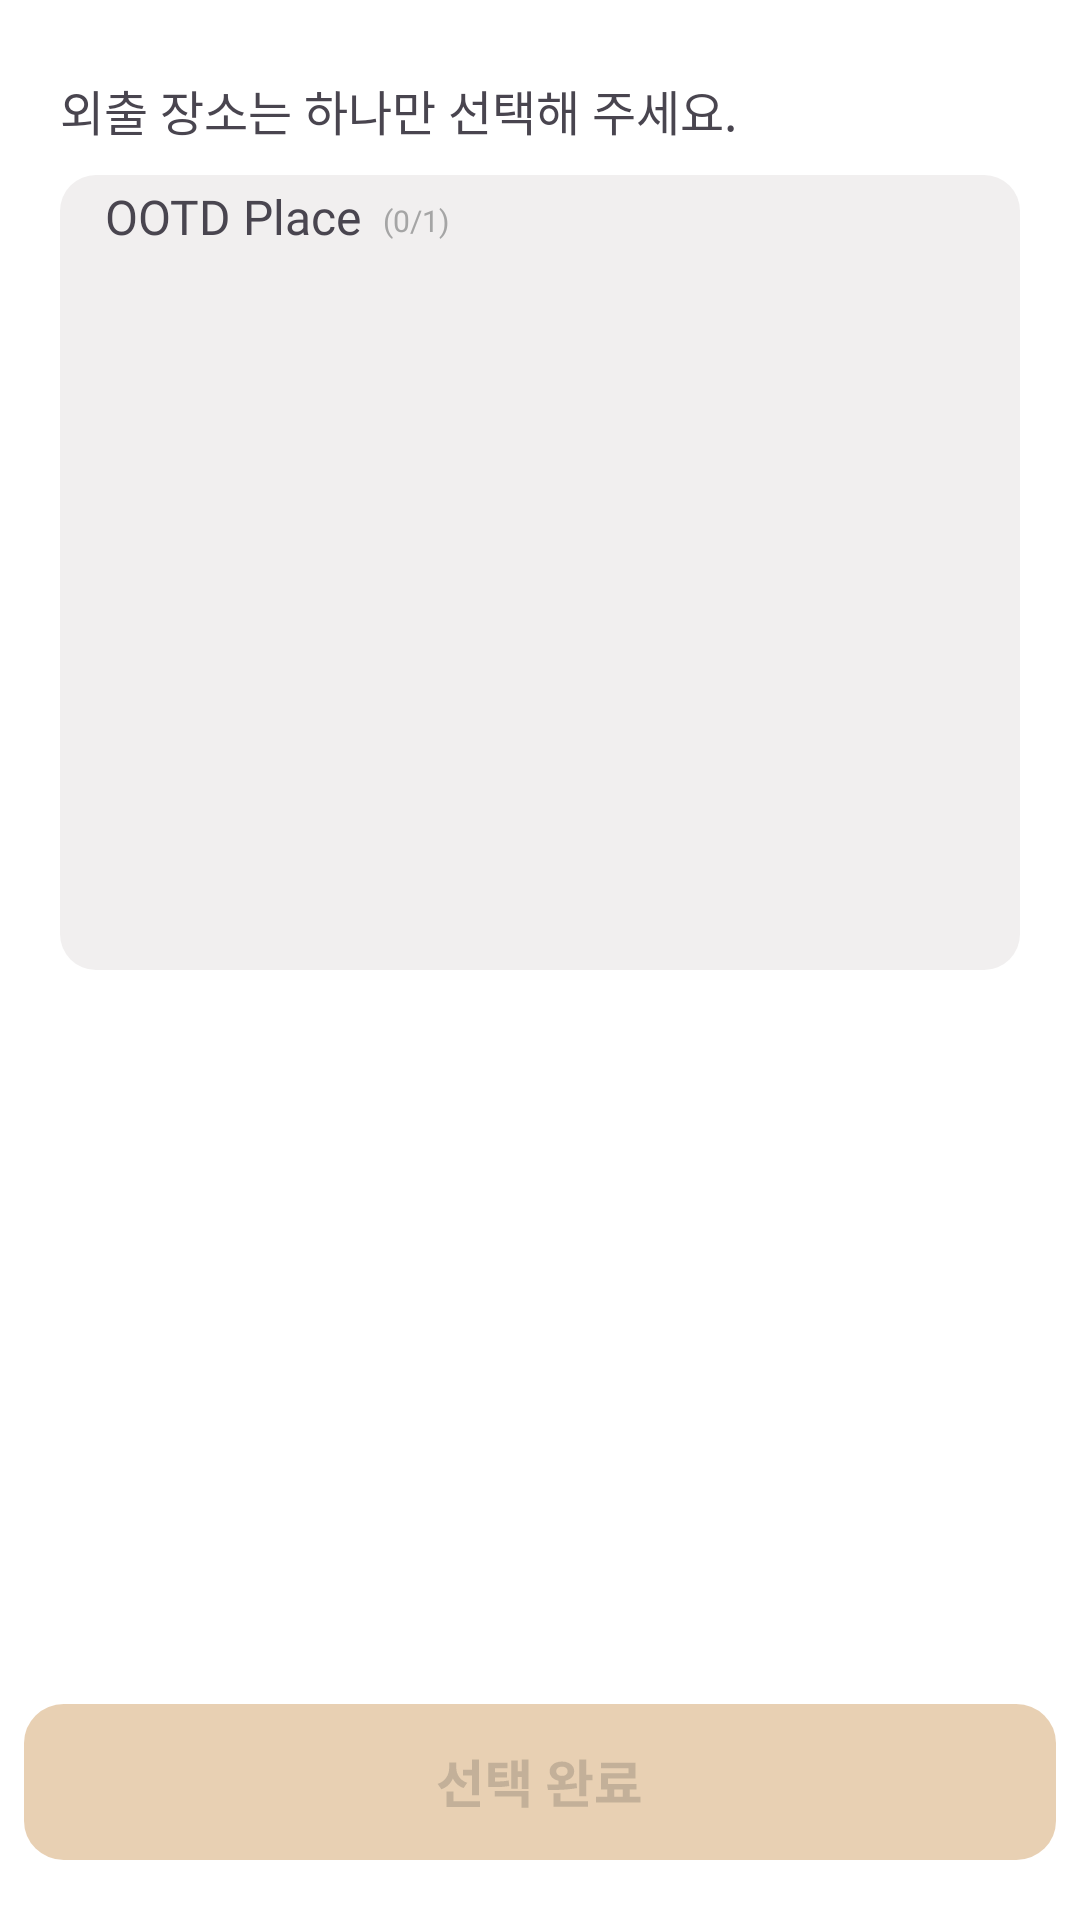

Here is an Android app screen rendered from its layout file. Give the layout XML and the strings, colors and styles it references.
<!-- AndroidManifest.xml: application theme Theme.OOTDAY -->
<!-- res/layout/first_closet_place_fragment.xml -->
<?xml version="1.0" encoding="utf-8"?>
<androidx.constraintlayout.widget.ConstraintLayout xmlns:android="http://schemas.android.com/apk/res/android"
    xmlns:app="http://schemas.android.com/apk/res-auto"
    android:layout_width="match_parent"
    android:layout_height="match_parent"
    android:background="@color/white">

    <TextView
        android:id="@+id/place_title_text1"
        android:layout_width="wrap_content"
        android:layout_height="wrap_content"
        android:text="외출 장소는 하나만 선택해 주세요."
        android:fontFamily="@font/noto_sans_kr_bold"
        android:textSize="@dimen/body_medium_large_size"
        android:layout_marginTop="25dp"
        android:layout_marginLeft="20dp"
        app:layout_constraintStart_toStartOf="parent"
        app:layout_constraintTop_toTopOf="parent" />


    <FrameLayout
        android:id="@+id/place_frame"
        android:layout_width="match_parent"
        android:layout_height="0dp"
        android:layout_marginHorizontal="20dp"
        android:layout_marginTop="10dp"
        android:layout_marginBottom="368dp"
        android:background="@drawable/rounded_background"
        app:layout_constraintEnd_toEndOf="parent"
        app:layout_constraintStart_toStartOf="parent"
        app:layout_constraintTop_toBottomOf="@+id/place_title_text1">

        <LinearLayout
            android:layout_width="match_parent"
            android:layout_height="wrap_content"
            android:gravity="center_vertical"
            android:orientation="horizontal">

            <TextView
                android:id="@+id/ootd_place_text"
                android:layout_width="wrap_content"
                android:layout_height="wrap_content"
                android:layout_marginLeft="15dp"
                android:fontFamily="@font/noto_sans_kr_bold"
                android:paddingTop="3dp"
                android:text="OOTD Place"
                android:textSize="@dimen/body_medium_large_size" />

            <TextView
                android:id="@+id/ootd_place_max_count"
                android:layout_width="wrap_content"
                android:layout_height="wrap_content"
                android:layout_marginLeft="7dp"
                android:fontFamily="@font/noto_sans_kr_regular"
                android:paddingTop="6dp"
                android:text="(0/1)"
                android:textColor="@color/gray_100"
                android:textSize="@dimen/body_mega_small_size" />

        </LinearLayout>

        <androidx.recyclerview.widget.RecyclerView
            android:id="@+id/place_recyclerview"
            android:layout_width="match_parent"
            android:layout_height="200dp"
            android:layout_marginHorizontal="10dp"
            android:layout_marginTop="45dp"
            android:layout_marginBottom="20dp"
           />
    </FrameLayout>

    <Button
        android:id="@+id/finish_place_button"
        android:layout_width="wrap_content"
        android:layout_height="wrap_content"
        android:layout_marginBottom="20dp"
        android:background="@drawable/sl_select_finish_selector"
        android:enabled="false"


        android:stateListAnimator="@null"

        app:backgroundTint="@null"
        app:elevation="0dp"
        app:layout_constraintBottom_toBottomOf="parent"
        app:layout_constraintEnd_toEndOf="parent"
        app:layout_constraintStart_toStartOf="parent"

        />
</androidx.constraintlayout.widget.ConstraintLayout>
<!-- resources referenced by this layout -->
<resources>
  <color name="gray_100">#A5A5A5</color>
  <color name="white">#FFFFFF</color>
  <dimen name="body_medium_large_size">16sp</dimen>
  <dimen name="body_mega_small_size">10sp</dimen>
  <!-- drawable rounded_background (drawable) -->
  <shape xmlns:android="http://schemas.android.com/apk/res/android"
      android:shape="rectangle">
      <solid android:color="@color/gray_300" />
      <corners android:radius="12dp" />
  </shape>
  <!-- drawable sl_select_finish_selector (drawable) -->
  <?xml version="1.0" encoding="utf-8"?>
  <selector xmlns:android="http://schemas.android.com/apk/res/android">
  
      <item android:state_pressed="true" android:drawable="@drawable/btn_select_finish_pressed" />
  
      <item android:state_enabled="false" android:drawable="@drawable/btn_select_finish_disable" />
  
      <item android:drawable="@drawable/btn_select_finish_default" />
  
  </selector>
  <style name="Theme.OOTDAY" parent="Base.Theme.OOTDAY" />
  <color name="gray_300">#F1EFEF</color>
  <!-- drawable btn_select_finish_pressed: vector/xml drawable (drawable, 3434 chars, omitted) -->
  <!-- drawable btn_select_finish_disable: vector/xml drawable (drawable, 3464 chars, omitted) -->
  <!-- drawable btn_select_finish_default: vector/xml drawable (drawable, 3404 chars, omitted) -->
  <style name="Base.Theme.OOTDAY" parent="Theme.Material3.DayNight.NoActionBar">
          
          
          <item name="android:statusBarColor">
              @color/gray_light
          </item>
          <item name="android:windowLightStatusBar">
              true
          </item>
      </style>
</resources>
